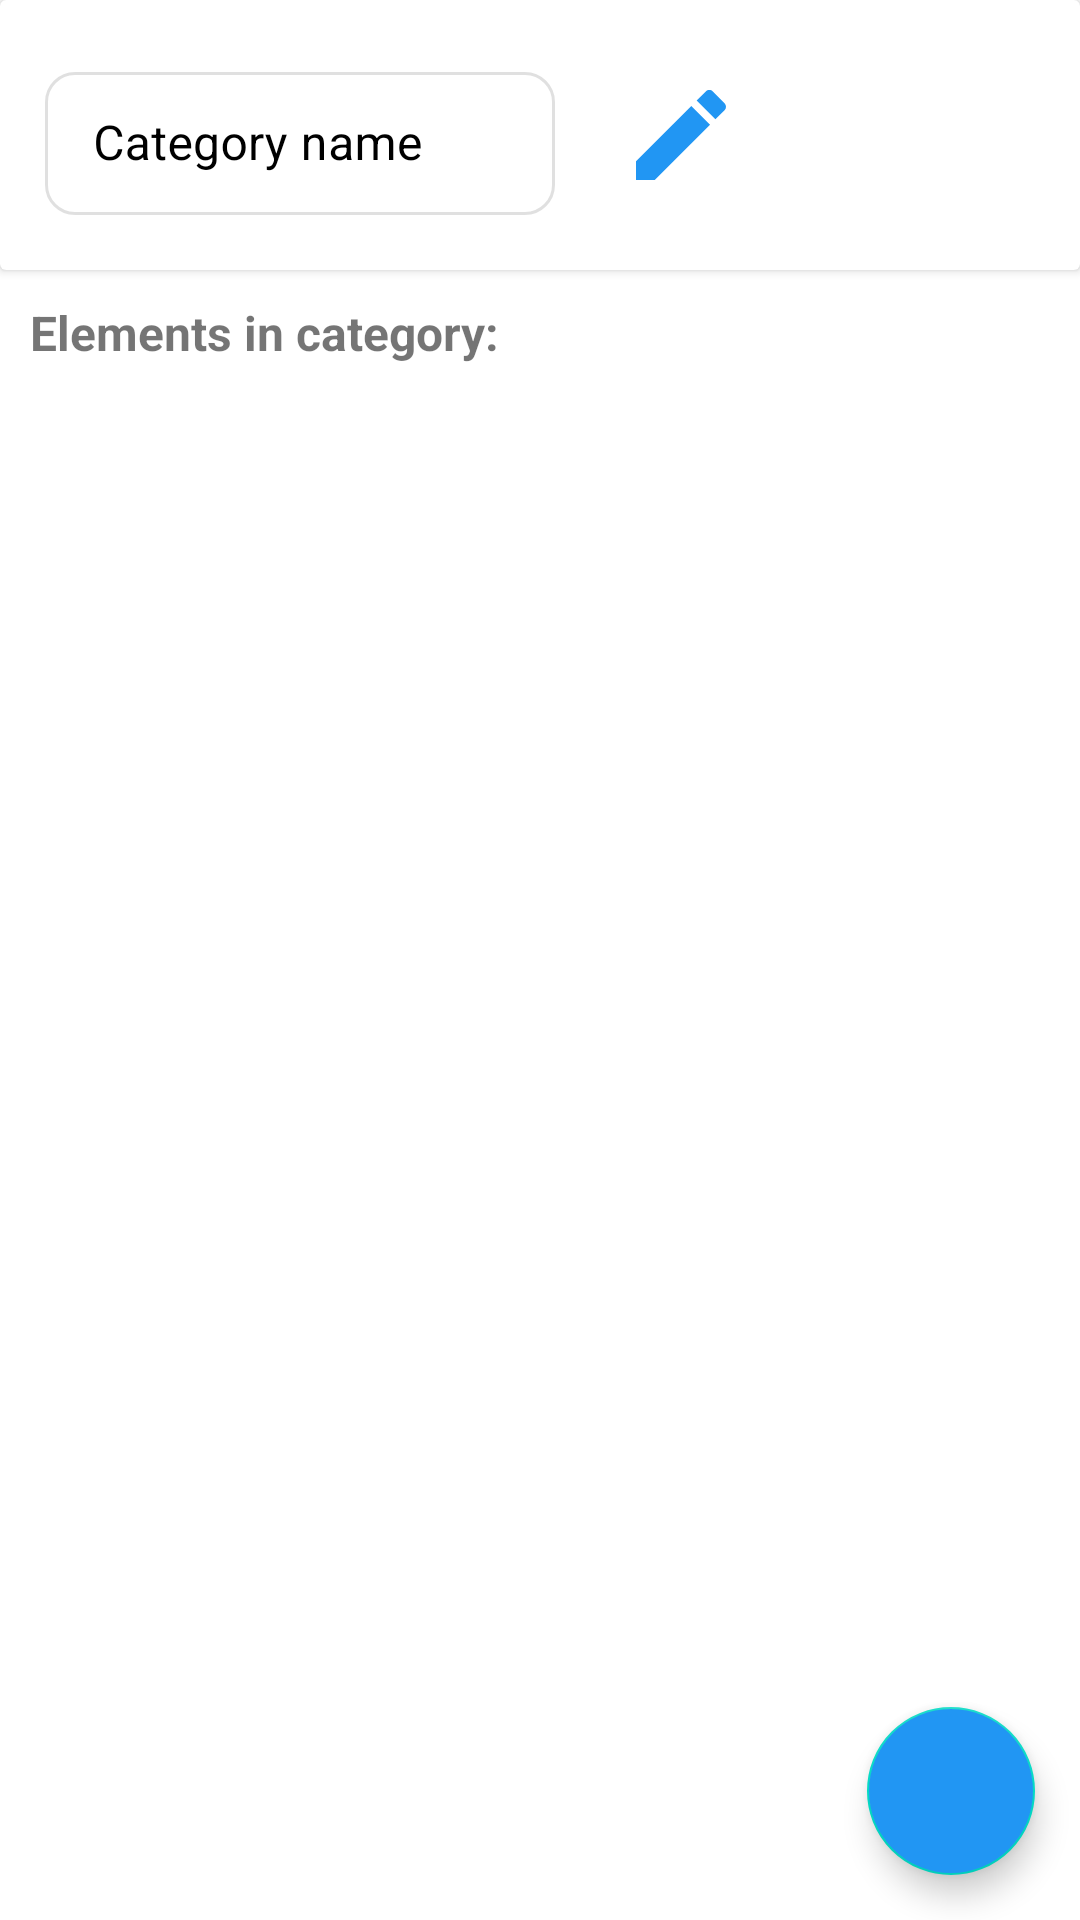

Produce the Android XML layout that renders to this screen, including the resource entries it uses.
<!-- AndroidManifest.xml: application theme Theme.CostsCounter -->
<!-- res/layout/activity_category.xml -->
<?xml version="1.0" encoding="utf-8"?>
<androidx.constraintlayout.widget.ConstraintLayout xmlns:android="http://schemas.android.com/apk/res/android"
    xmlns:app="http://schemas.android.com/apk/res-auto"
    xmlns:tools="http://schemas.android.com/tools"
    android:layout_width="match_parent"
    android:layout_height="match_parent">

    <androidx.cardview.widget.CardView
        android:id="@+id/cardView"
        android:layout_width="0dp"
        android:layout_height="90dp"
        app:layout_constraintEnd_toEndOf="parent"
        app:layout_constraintStart_toStartOf="parent"
        app:layout_constraintTop_toTopOf="parent">

        <androidx.constraintlayout.widget.ConstraintLayout
            android:layout_width="match_parent"
            android:layout_height="match_parent">

            <ImageButton
                android:id="@+id/edit_button_category_activity"
                android:layout_width="wrap_content"
                android:layout_height="wrap_content"
                android:layout_marginStart="10dp"
                android:backgroundTint="@color/white"
                android:visibility="visible"
                app:layout_constraintBottom_toBottomOf="parent"
                app:layout_constraintStart_toEndOf="@+id/nameInputLayout_category_activity"
                app:layout_constraintTop_toTopOf="parent"
                app:srcCompat="@drawable/edit_icon" />

            <com.google.android.material.textfield.TextInputLayout
                android:id="@+id/nameInputLayout_category_activity"
                style="@style/MyTextInputLayoutStyle"
                android:layout_width="170dp"
                android:layout_height="wrap_content"
                android:layout_marginStart="15dp"
                android:enabled="false"
                app:boxCornerRadiusBottomEnd="10dp"
                app:boxCornerRadiusBottomStart="10dp"
                app:boxCornerRadiusTopEnd="10dp"
                app:boxCornerRadiusTopStart="10dp"
                app:layout_constraintBottom_toBottomOf="parent"
                app:layout_constraintStart_toStartOf="parent"
                app:layout_constraintTop_toTopOf="parent">

                <com.google.android.material.textfield.TextInputEditText
                    android:id="@+id/name_input_category_activity"
                    android:layout_width="match_parent"
                    android:layout_height="wrap_content"
                    android:enabled="false"
                    android:hint="Category name"
                    android:inputType="text" />
            </com.google.android.material.textfield.TextInputLayout>

        </androidx.constraintlayout.widget.ConstraintLayout>
    </androidx.cardview.widget.CardView>

    <TextView
        android:id="@+id/textView"
        android:layout_width="wrap_content"
        android:layout_height="wrap_content"
        android:layout_marginStart="10dp"
        android:layout_marginTop="10dp"
        android:text="Elements in category:"
        android:textSize="16sp"
        android:textStyle="bold"
        app:layout_constraintStart_toStartOf="parent"
        app:layout_constraintTop_toBottomOf="@+id/cardView" />

    <ScrollView
        android:layout_width="0dp"
        android:layout_height="0dp"
        android:layout_marginTop="15dp"
        app:layout_constraintBottom_toBottomOf="parent"
        app:layout_constraintEnd_toEndOf="parent"
        app:layout_constraintStart_toStartOf="parent"
        app:layout_constraintTop_toBottomOf="@+id/textView">

        <LinearLayout
            android:layout_width="match_parent"
            android:layout_height="wrap_content"
            android:orientation="vertical">

            <androidx.recyclerview.widget.RecyclerView
                android:id="@+id/recycler_category_activity"
                android:layout_width="match_parent"
                android:layout_height="wrap_content"
                tools:listitem="@layout/cost_item" />
        </LinearLayout>
    </ScrollView>

    <com.google.android.material.floatingactionbutton.FloatingActionButton
        android:id="@+id/add_item_button_category_activity"
        android:layout_width="wrap_content"
        android:layout_height="wrap_content"
        android:layout_marginBottom="15dp"
        android:layout_marginEnd="15dp"
        android:backgroundTint="@color/blue"
        android:clickable="true"
        app:tint="@color/white"
        app:layout_constraintBottom_toBottomOf="parent"
        app:layout_constraintEnd_toEndOf="parent"
        app:srcCompat="@drawable/add_icon" />
</androidx.constraintlayout.widget.ConstraintLayout>
<!-- res/layout/cost_item.xml (included above) -->
<?xml version="1.0" encoding="utf-8"?>
<androidx.cardview.widget.CardView xmlns:android="http://schemas.android.com/apk/res/android"
    xmlns:app="http://schemas.android.com/apk/res-auto"
    android:layout_width="match_parent"
    android:layout_height="wrap_content"
    android:layout_marginTop="5dp">

    <androidx.constraintlayout.widget.ConstraintLayout
        android:layout_width="match_parent"
        android:layout_height="match_parent"
        android:minHeight="80dp">

        <TextView
            android:id="@+id/textView"
            android:layout_width="0dp"
            android:layout_height="wrap_content"
            android:layout_marginBottom="10dp"
            android:layout_marginEnd="15dp"
            android:layout_marginStart="10dp"
            android:layout_marginTop="10dp"
            android:text="Petrol"
            android:textSize="18sp"
            app:layout_constraintBottom_toBottomOf="parent"
            app:layout_constraintEnd_toStartOf="@+id/divider2"
            app:layout_constraintStart_toStartOf="parent"
            app:layout_constraintTop_toTopOf="parent" />

        <TextView
            android:id="@+id/textView2"
            android:layout_width="wrap_content"
            android:layout_height="wrap_content"
            android:layout_marginEnd="10dp"
            android:text="350 zł"
            android:textSize="22sp"
            app:layout_constraintBottom_toBottomOf="parent"
            app:layout_constraintEnd_toEndOf="parent"
            app:layout_constraintTop_toTopOf="parent" />

        <View
            android:id="@+id/divider2"
            android:layout_width="1dp"
            android:layout_height="0dp"
            android:layout_marginEnd="10dp"
            android:background="?android:attr/listDivider"
            app:layout_constraintBottom_toBottomOf="parent"
            app:layout_constraintEnd_toStartOf="@+id/textView2"
            app:layout_constraintTop_toTopOf="parent" />
    </androidx.constraintlayout.widget.ConstraintLayout>
</androidx.cardview.widget.CardView>
<!-- resources referenced by this layout -->
<resources>
  <color name="blue">#2196F3</color>
  <color name="white">#FFFFFFFF</color>
  <!-- drawable edit_icon (drawable) -->
  <vector android:height="40dp" android:tint="@color/blue"
      android:viewportHeight="24" android:viewportWidth="24"
      android:width="40dp" xmlns:android="http://schemas.android.com/apk/res/android">
      <path android:fillColor="@android:color/white" android:pathData="M3,17.25V21h3.75L17.81,9.94l-3.75,-3.75L3,17.25zM20.71,7.04c0.39,-0.39 0.39,-1.02 0,-1.41l-2.34,-2.34c-0.39,-0.39 -1.02,-0.39 -1.41,0l-1.83,1.83 3.75,3.75 1.83,-1.83z"/>
  </vector>
  <style name="MyTextInputLayoutStyle" parent="Widget.MaterialComponents.TextInputLayout.OutlinedBox.Dense">
          <item name="boxStrokeColor">@color/orange</item>
          <item name="hintTextColor">@color/orange</item>
          <item name="boxBackgroundColor">@color/white</item>
          <item name="android:textColorHint">@color/black</item>
  
      </style>
  <style name="Theme.CostsCounter" parent="Theme.MaterialComponents.Light.DarkActionBar">
          
          <item name="colorPrimary">@color/blue</item>
          <item name="colorPrimaryVariant">@color/purple_700</item>
          <item name="colorOnPrimary">@color/white</item>
          
          <item name="colorSecondary">@color/teal_200</item>
          <item name="colorSecondaryVariant">@color/teal_700</item>
          <item name="colorOnSecondary">@color/black</item>
          
          <item name="android:statusBarColor" tools:targetApi="l">?attr/colorPrimaryVariant</item>
          
      </style>
  <color name="orange">#F46114</color>
  <color name="black">#FF000000</color>
  <color name="purple_700">#FF3700B3</color>
  <color name="teal_200">#FF03DAC5</color>
  <color name="teal_700">#FF018786</color>
</resources>
